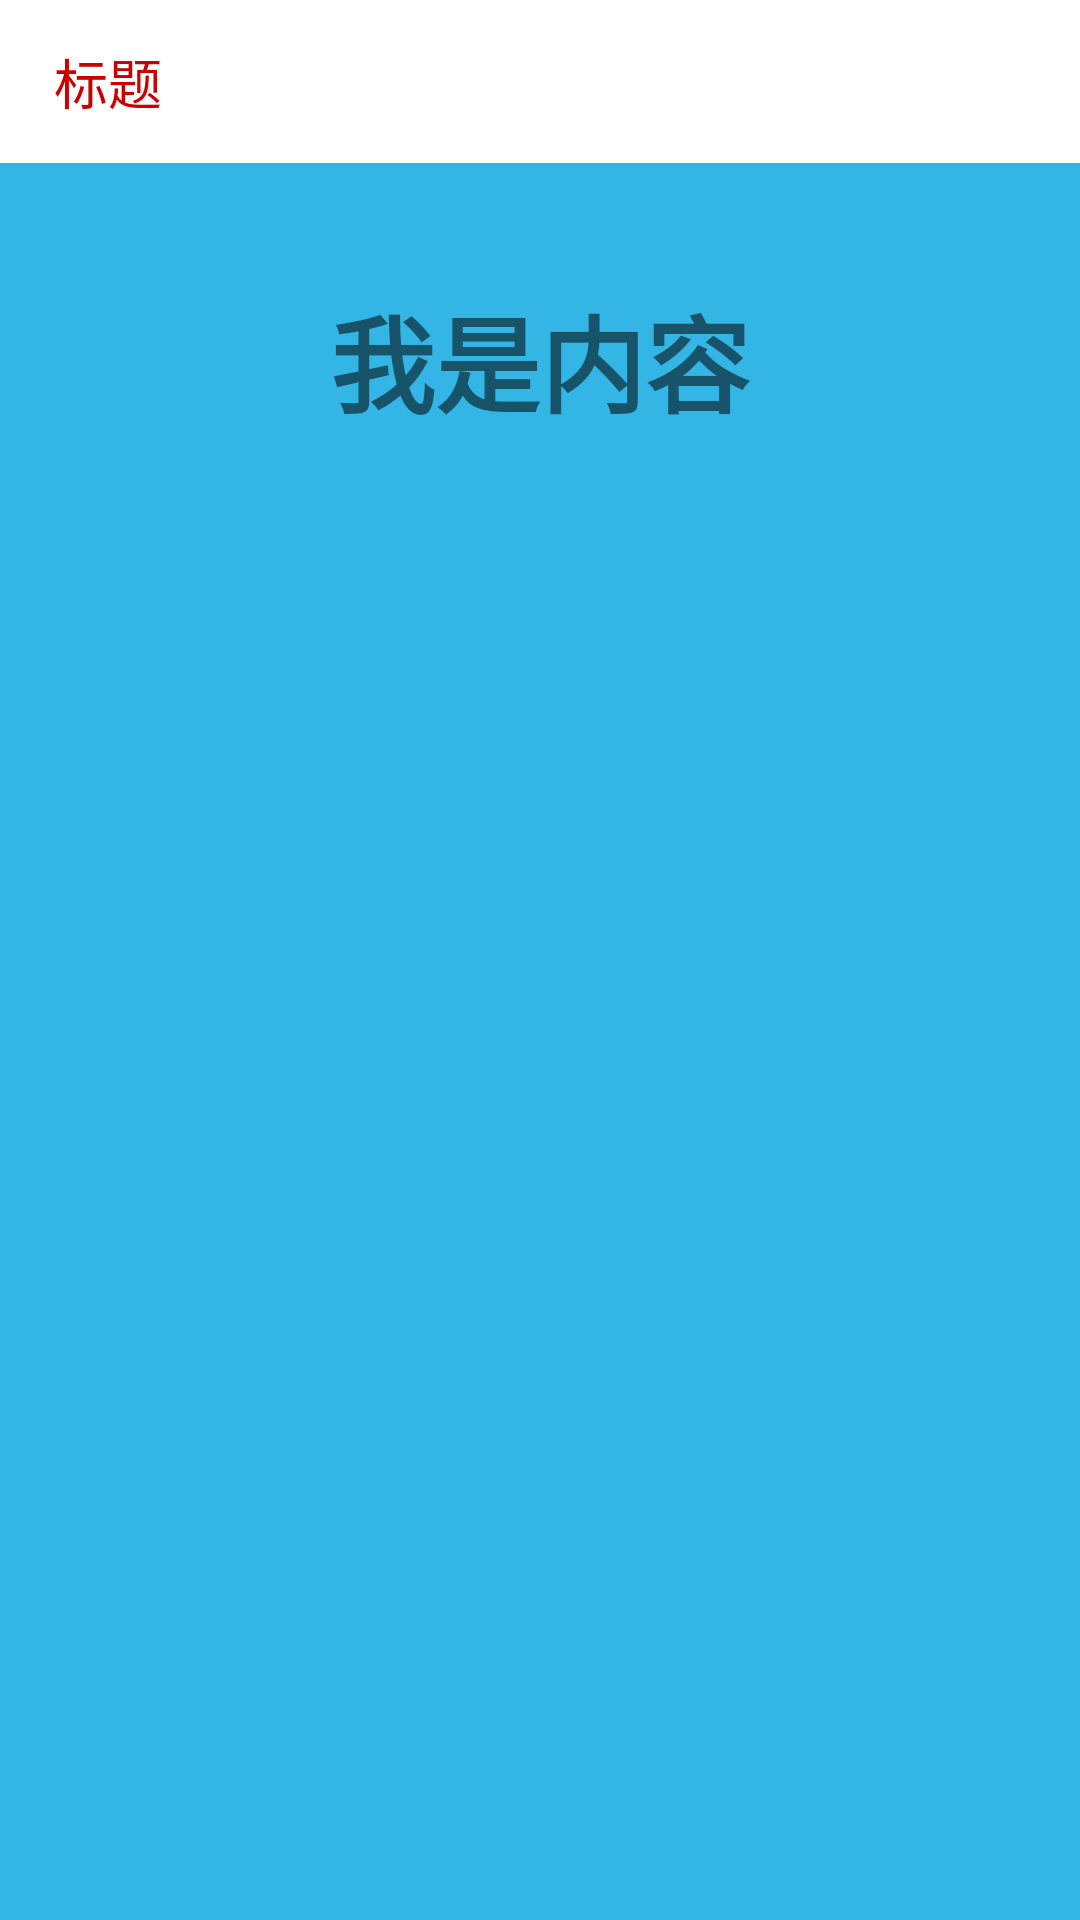

This screen was rendered from an Android layout file. Write that file and the resources it references.
<!-- AndroidManifest.xml: application theme AppTheme -->
<!-- res/layout/activity_page2.xml -->
<?xml version="1.0" encoding="utf-8"?>
<LinearLayout
    xmlns:android="http://schemas.android.com/apk/res/android"
    android:layout_width="match_parent"
    android:layout_height="match_parent"
    android:background="@android:color/holo_blue_light"
    android:orientation="vertical">

    <TextView
        android:layout_width="match_parent"
        android:layout_height="wrap_content"
        android:background="@android:color/white"
        android:gravity="center_vertical"
        android:paddingBottom="14dp"
        android:paddingLeft="18dp"
        android:paddingTop="14dp"
        android:text="标题"
        android:textColor="@android:color/holo_red_dark"
        android:textSize="18dp"/>

    <TextView
        android:layout_width="match_parent"
        android:layout_height="wrap_content"
        android:layout_marginTop="40dp"
        android:gravity="center"
        android:textStyle="bold"
        android:text="我是内容"
        android:textSize="35sp"/>

</LinearLayout>
<!-- resources referenced by this layout -->
<resources>
  <style name="AppTheme" parent="Theme.AppCompat.Light">
          
          <item name="colorPrimary">@android:color/white</item>
      </style>
</resources>
